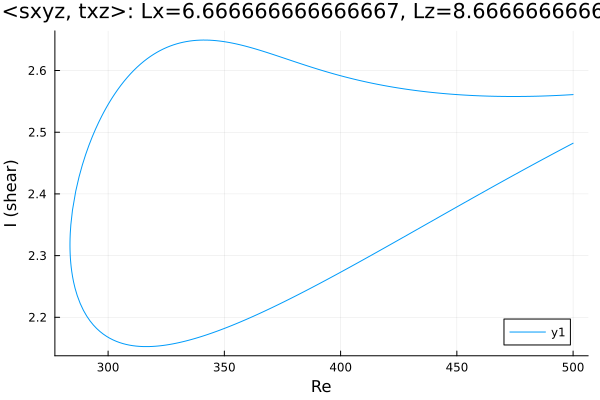

Source data for this figure (header and first rows):
Re, shear
500.0, 2.482
498.7, 2.48
497.3, 2.477
495.8, 2.474
494.4, 2.471
493, 2.468
491.6, 2.465
490.2, 2.463
488.8, 2.46
487.4, 2.457
485.9, 2.454
484.5, 2.451
483.1, 2.448
481.7, 2.445
480.3, 2.442
478.9, 2.439
477.5, 2.437
476, 2.434
474.6, 2.431
473.2, 2.428
471.8, 2.425
470.4, 2.422
469, 2.419
467.6, 2.416
466.1, 2.413
464.7, 2.41
463.3, 2.407
461.9, 2.404
460.5, 2.401
459.1, 2.398
457.7, 2.395
456.2, 2.392
454.8, 2.389
453.4, 2.386
452, 2.383
450.6, 2.38
449.2, 2.377
447.8, 2.374
446.3, 2.371
444.9, 2.368
443.5, 2.365
442.1, 2.362
440.7, 2.359
439.3, 2.356
437.9, 2.353
436.4, 2.35
435, 2.347
433.6, 2.344
432.2, 2.341
430.8, 2.338
429.4, 2.335
428, 2.332
426.5, 2.329
425.1, 2.326
423.7, 2.323
422.3, 2.32
420.9, 2.317
419.5, 2.314
418.1, 2.311
416.6, 2.308
... 309 more rows
